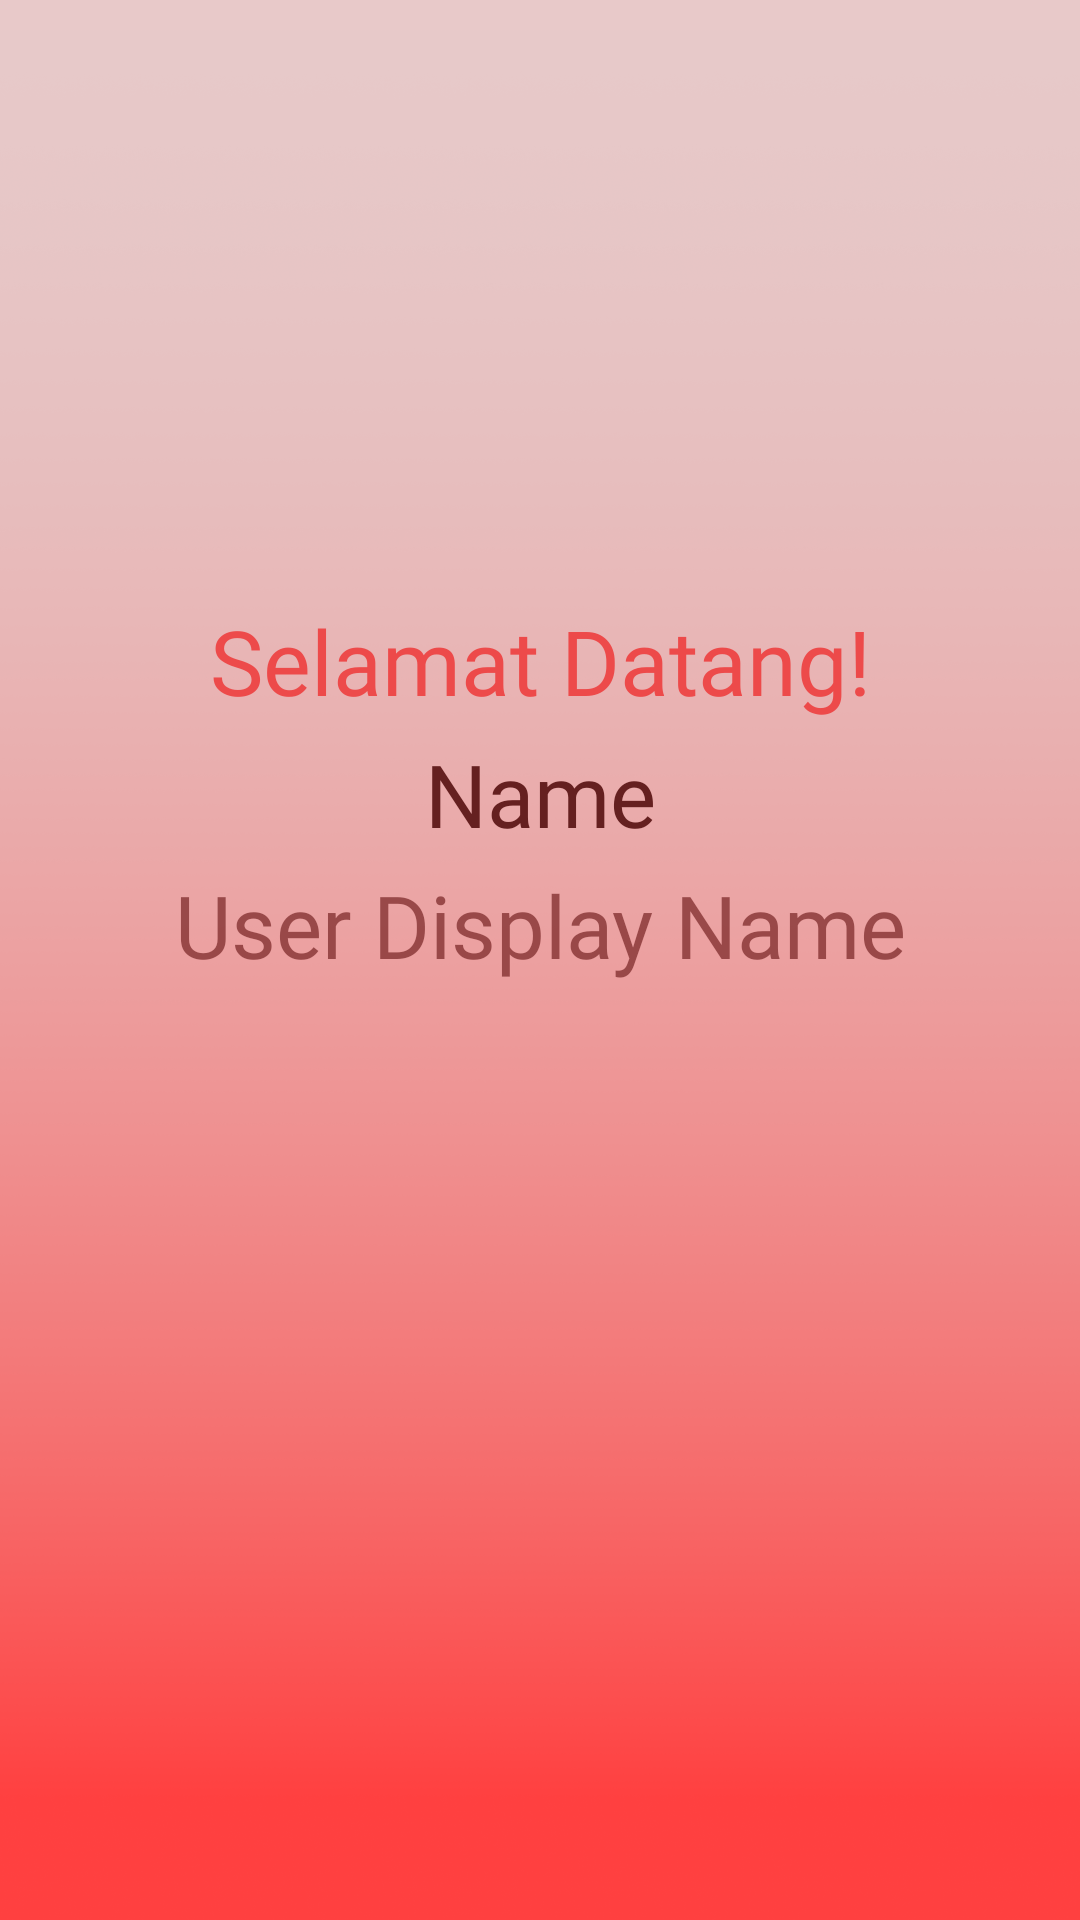

Reconstruct the res/layout file that produces this screen, plus the resources it refers to.
<!-- AndroidManifest.xml: application theme Theme.Marketplace -->
<!-- res/layout/fragment_second.xml -->
<?xml version="1.0" encoding="utf-8"?>
<androidx.constraintlayout.widget.ConstraintLayout xmlns:android="http://schemas.android.com/apk/res/android"
    xmlns:tools="http://schemas.android.com/tools"
    xmlns:app="http://schemas.android.com/apk/res-auto"
    android:layout_width="match_parent"
    android:layout_height="match_parent"
    tools:context=".fragment_second"
    android:background="@drawable/ed">


    <TextView
        android:id="@+id/textName"
        android:layout_width="0dp"
        android:layout_height="wrap_content"
        android:layout_marginStart="8dp"
        android:layout_marginTop="5dp"
        android:layout_marginEnd="8dp"
        android:gravity="center"
        android:text="Name"
        android:fontFamily="@font/ase"
        android:textColor="@color/redsa"
        android:textSize="29sp"
        app:layout_constraintEnd_toEndOf="parent"
        app:layout_constraintHorizontal_bias="0.0"
        app:layout_constraintStart_toStartOf="parent"
        app:layout_constraintTop_toBottomOf="@+id/textView"
        />
    <TextView
        android:id="@+id/textViewName"
        android:layout_width="0dp"
        android:layout_height="wrap_content"
        android:layout_marginStart="8dp"
        android:layout_marginTop="5dp"
        android:layout_marginEnd="8dp"
        android:gravity="center"
        android:text="User Display Name"
        android:fontFamily="@font/ase"
        android:textColor="@color/reds"
        android:textSize="29sp"
        app:layout_constraintEnd_toEndOf="parent"
        app:layout_constraintHorizontal_bias="0.0"
        app:layout_constraintStart_toStartOf="parent"
        app:layout_constraintTop_toBottomOf="@+id/textName"
        />

    <TextView
        android:id="@+id/textView"
        android:layout_width="0dp"
        android:layout_height="wrap_content"
        android:layout_marginTop="200dp"
        android:fontFamily="@font/medium"
        android:text="Selamat Datang!"
        android:textColor="@color/red"
        android:textAlignment="center"
        android:textSize="30sp"
        app:layout_constraintEnd_toEndOf="parent"
        app:layout_constraintStart_toStartOf="parent"
        app:layout_constraintTop_toTopOf="parent" />


</androidx.constraintlayout.widget.ConstraintLayout>
<!-- resources referenced by this layout -->
<resources>
  <color name="red">#ED4A4A</color>
  <color name="reds">#C4802D2D</color>
  <color name="redsa">#652020</color>
  <!-- drawable ed: png bitmap (drawable, 226977 bytes) -->
  <style name="Theme.Marketplace" parent="Theme.MaterialComponents.DayNight.NoActionBar">
          
          <item name="colorPrimary">@color/red</item>
          <item name="colorPrimaryVariant">@color/red</item>
          <item name="colorOnPrimary">@color/white</item>
          
          <item name="colorSecondary">@color/teal_200</item>
          <item name="colorSecondaryVariant">@color/teal_700</item>
          <item name="colorOnSecondary">@color/black</item>
          
          <item name="android:statusBarColor">?attr/colorPrimaryVariant</item>
          
      </style>
  <color name="white">#FFFFFFFF</color>
  <color name="teal_200">#FF03DAC5</color>
  <color name="teal_700">#FF018786</color>
  <color name="black">#FF000000</color>
</resources>
